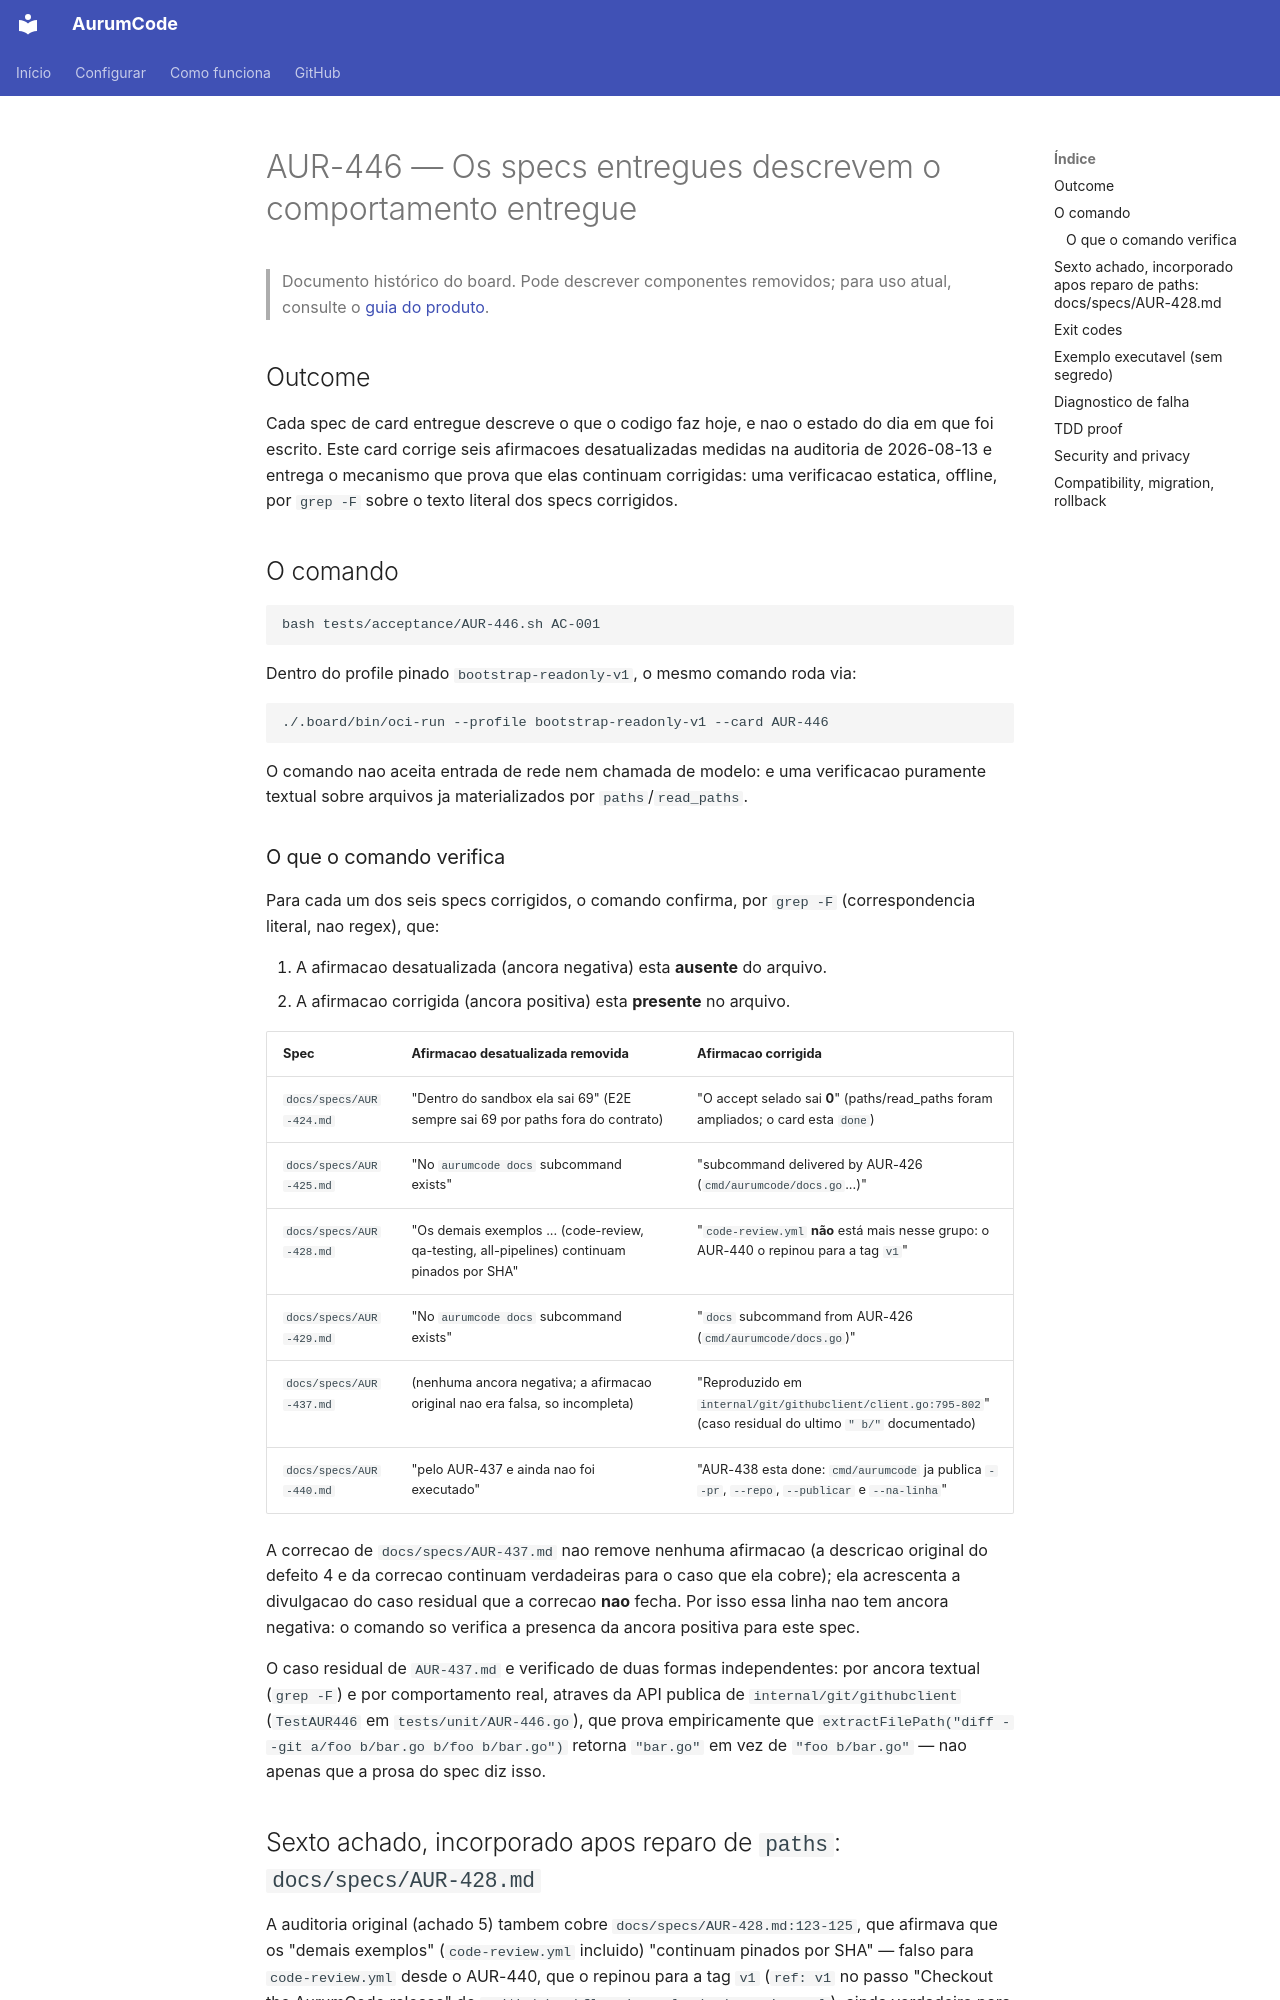

repository: Mpaape/AurumCode · page: specs/AUR-446/index.html · generator: mkdocs

# AUR-446 — Os specs entregues descrevem o comportamento entregue

> Documento histórico do board. Pode descrever componentes removidos; para uso atual, consulte o [guia do produto](../README.md).

## Outcome

Cada spec de card entregue descreve o que o codigo faz hoje, e nao o estado
do dia em que foi escrito. Este card corrige seis afirmacoes desatualizadas
medidas na auditoria de 2026-08-13 e entrega o mecanismo que prova que elas
continuam corrigidas: uma verificacao estatica, offline, por `grep -F` sobre
o texto literal dos specs corrigidos.

## O comando

```
bash tests/acceptance/AUR-446.sh AC-001
```

Dentro do profile pinado `bootstrap-readonly-v1`, o mesmo comando roda via:

```
./.board/bin/oci-run --profile bootstrap-readonly-v1 --card AUR-446
```

O comando nao aceita entrada de rede nem chamada de modelo: e uma verificacao
puramente textual sobre arquivos ja materializados por `paths`/`read_paths`.

### O que o comando verifica

Para cada um dos seis specs corrigidos, o comando confirma, por `grep -F`
(correspondencia literal, nao regex), que:

1. A afirmacao desatualizada (ancora negativa) esta **ausente** do arquivo.
2. A afirmacao corrigida (ancora positiva) esta **presente** no arquivo.

| Spec | Afirmacao desatualizada removida | Afirmacao corrigida |
| --- | --- | --- |
| `docs/specs/AUR-424.md` | "Dentro do sandbox ela sai 69" (E2E sempre sai 69 por paths fora do contrato) | "O accept selado sai **0**" (paths/read_paths foram ampliados; o card esta `done`) |
| `docs/specs/AUR-425.md` | "No `aurumcode docs` subcommand exists" | "subcommand delivered by AUR-426 (`cmd/aurumcode/docs.go`...)" |
| `docs/specs/AUR-428.md` | "Os demais exemplos ... (code-review, qa-testing, all-pipelines) continuam pinados por SHA" | "`code-review.yml` **não** está mais nesse grupo: o AUR-440 o repinou para a tag `v1`" |
| `docs/specs/AUR-429.md` | "No `aurumcode docs` subcommand exists" | "`docs` subcommand from AUR-426 (`cmd/aurumcode/docs.go`)" |
| `docs/specs/AUR-437.md` | (nenhuma ancora negativa; a afirmacao original nao era falsa, so incompleta) | "Reproduzido em `internal/git/githubclient/client.go:795-802`" (caso residual do ultimo `" b/"` documentado) |
| `docs/specs/AUR-440.md` | "pelo AUR-437 e ainda nao foi executado" | "AUR-438 esta done: `cmd/aurumcode` ja publica `--pr`, `--repo`, `--publicar` e `--na-linha`" |

A correcao de `docs/specs/AUR-437.md` nao remove nenhuma afirmacao (a
descricao original do defeito 4 e da correcao continuam verdadeiras para o
caso que ela cobre); ela acrescenta a divulgacao do caso residual que a
correcao **nao** fecha. Por isso essa linha nao tem ancora negativa: o
comando so verifica a presenca da ancora positiva para este spec.

O caso residual de `AUR-437.md` e verificado de duas formas independentes:
por ancora textual (`grep -F`) e por comportamento real, atraves da API
publica de `internal/git/githubclient` (`TestAUR446` em
`tests/unit/AUR-446.go`), que prova empiricamente que
`extractFilePath("diff --git a/foo b/bar.go b/foo b/bar.go")` retorna
`"bar.go"` em vez de `"foo b/bar.go"` — nao apenas que a prosa do spec diz
isso.
